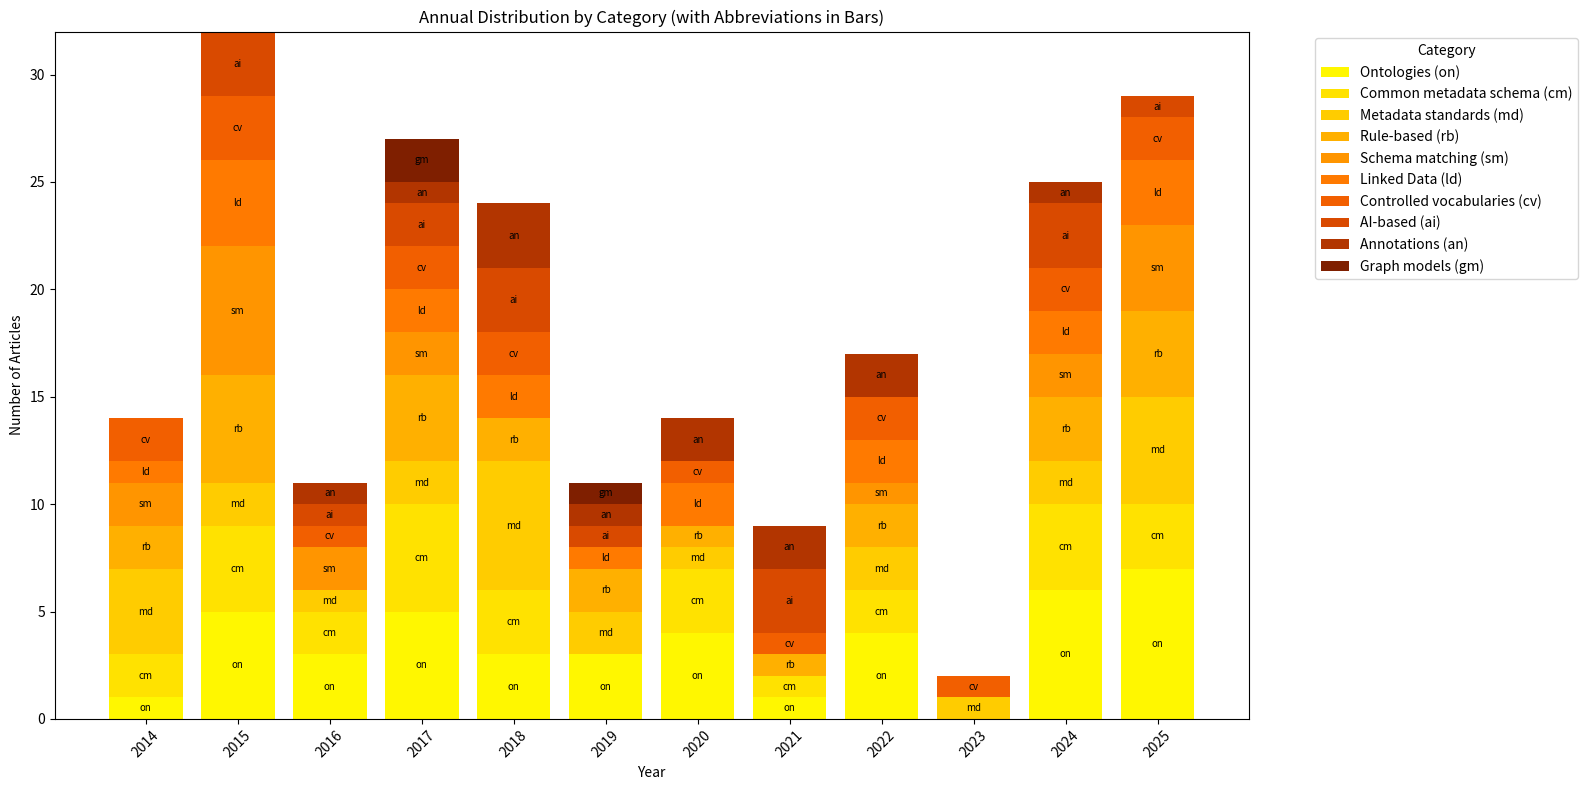

Generate this figure with matplotlib:
import re
from collections import Counter
import numpy as np
import matplotlib.pyplot as plt

# === Dataset (mesmos blocos) ===
blocks = {
    "Ontologies": """
        Guo2017, Novytskyi2025, Patrcio2025, Thalhath2025, Zeginis2024, An2020, 
        Singh2022, Boldrini2024, Masmoudi2019, Ziaimatin2020, Pussi2025, 
        Cavallo2019, Cheung2015, Candela2019, Kimdois2015, Lisena2017, 
        Ranjgar2024, Buranarach2022, Seifert2017, Chortaras2018, 
        Alserafi2016, Cverdelj-Fogarai2017, Debruyne2015, Vysotska2024, 
        IrhamFebrieka2025, Hu2024, Sawarkar2021, Do2015, Ashish2016, 
        Rashid2020, Bachir2025, Griffiths2017, Kobayashi2018, Tian2025, 
        Nicholson2020, Dugas2016, Sasse2022, Naji2022, Anguita2015, Hu2014, 
        Peng2024, He2018
    """,

    "Metadata standards": """
        Thalhath2025, Stiller2014, Verstockt2018, Alvarez2022, An2020, 
        Koh2018, Ma2017, Bailo2023, Boldrini2024, Cavallo2019, Cheung2015, 
        Candela2019, Buranarach2022, Seifert2017, Sivakumar2014, 
        Alserafi2016, Do22015, Vysotska2024, Prabhune2018, Kandogan2015, 
        Wang2014, Kobayashi2018, Lafia2018, Giuliacci2025, Bachir2025, 
        Pussi2025, Gyrard2025, Chortaras2018, Qu2014
    """,

    "Common metadata schema": """
        Chen2015, Novytskyi2025, Zeginis2024, Koh2018, Ma2017, Boldrini2024, 
        Ziaimatin2020, Pussi2025, Horsburgh2014, kimdois2015, Lisena2017, 
        Orgel2015, Buranarach2022, Mannocci2014, Seifert2017, Chortaras2018,
        Hu2024, Ashish2016, Kandogan2015, Leroux2017, Rashid2020, 
        Kobayashi2018, Nicholson2020, Naji2022, Hegselmann2021,
        Sangkla2017, Simon2024, Gyrard2025, Demraoui2016
    """,

    "Rule-based": """
        Chen2015, Patrcio2025, Thalhath2025, Li2025, Zeginis2024, Koh2018, 
        Singh2022, Ma2017, Masmoudi2019, Cheung2015, Candela2019, 
        kimdois2015, Lisena2017, Orgel2015, Ranjgar2024, Mannocci2014, 
        Cverdelj-Fogarai2017, Do22015, Joonas2025, Sawarkar2021, 
        Do2015, Kobayashi2018, Naji2022, Peng2024, Qu2014, Rashid2020,
         Kirsten2017
    """,

    "Schema matching": """
        Giuliacci2025, Orgel2015, Buranarach2022, Mannocci2014, Alserafi2016, 
        IrhamFebrieka2025, Ashish2016, Iancu2024, Anguita2015, McCrae2015, 
        Kirsten2017, Ma2017, Chen2015, Thalhath2025, Hu2014, Cheung2015,  
        kimdois2015, Zeginis2024, Do22015, Joonas2025
    """,

    "Linked Data": """
       Novytskyi2025, McCrae2015, Thalhath2025, DeSantis2025, Zeginis2024, 
       An2020, Singh2022, Hu2015, Candela2019, Seifert2017, Kaldeli2024, 
       Debruyne2015, Do22015, Idrissou2017, Khalid2018, Do2015, Kobayashi2018, 
       Nicholson2020, Hu2014, Alvarez2022
    """,

    "Controlled vocabularies": """
        McCrae2015, Zeginis2024, Lafia2018, Giuliacci2025, Horsburgh2014, 
        Wang2016, Lisena2017, Ranjgar2024, Mannocci2014, Gil2023, Joonas2025,
        Kirsten2017, Rashid2020, Kobayashi2018, Sasse2022, Anguita2015, 
        kimdois2015, Buranarach2022, Sawarkar2021
    """,

    "AI-based": """
        McCrae2015, DeSantis2025, Verstockt2018, Zeginis2024, Lafia2018, 
        Ma2017, Cheung2015, Hu2015, Candela2019, Ranjgar2024, Seifert2017, 
        Chortaras2018, Kaldeli2024, Kaldeli2021, Sawarkar2021, Ashish2016, 
        Cannizzaro2021
    """,

    "Annotations": """
        Verstockt2018, An2020, Lafia2018, Cavallo2019, Chortaras2018, 
        Kaldeli2024, Kaldeli2021, Sawarkar2021, Kirsten2017, Rashid2020, 
        Dugas2016, Sasse2022, Ulrich2022
    """,

    "Graph models": """
       Bunakov2019, Lisena2017, Ma2017
    """
}

def extract_years(txt):
    years = re.findall(r"(\d{4})", txt)
    return [int(y) for y in years if 2010 < int(y) < 2030]

# Abreviações das categorias
abbr = {
    "Ontologies": "on",
    "Common metadata schema": "cm",
    "Metadata standards": "md",   # metadata-driven language, standards and processes
    "Rule-based": "rb",
    "Schema matching": "sm",
    "Linked Data": "ld",
    "Controlled vocabularies": "cv",
    "AI-based": "ai",
    "Annotations": "an",
    "Graph models": "gm"
}

# Contagens por ano e categoria
years_all = set()
counts = {}
totals = {}

for cat, txt in blocks.items():
    ys = extract_years(txt)
    c = Counter(ys)
    counts[cat] = c
    totals[cat] = sum(c.values())
    years_all.update(c.keys())

years_all = sorted(years_all)

# Ordenar categorias da mais frequente para a menos
sorted_cats = sorted(totals.keys(), key=lambda c: totals[c], reverse=True)

# Paleta forte amarelo → laranja → vermelho
palette = [
    "#fff700",  # bright yellow
    "#ffe200",
    "#ffcc00",
    "#ffb000",
    "#ff9500",
    "#ff7a00",
    "#f25f00",
    "#d94a00",
    "#b23500",
    "#7f1f00"   # dark red
]
color_map = {cat: palette[i] for i, cat in enumerate(sorted_cats)}

# Plot
plt.figure(figsize=(16, 8))
bottom = np.zeros(len(years_all))

for cat in sorted_cats:
    vals = np.array([counts[cat].get(y, 0) for y in years_all])
    plt.bar(
        years_all,
        vals,
        bottom=bottom,
        color=color_map[cat],
        label=f"{cat} ({abbr[cat]})"
    )

    # adiciona sigla dentro das barras (onde há valor > 0)
    for i, (year, v, b) in enumerate(zip(years_all, vals, bottom)):
        if v > 0:
            y_center = b + v / 2.0
            plt.text(
                year,
                y_center,
                abbr[cat],
                ha="center",
                va="center",
                fontsize=7,
                color="black"
            )

    bottom += vals

plt.xlabel("Year")
plt.ylabel("Number of Articles")
plt.title("Annual Distribution by Category (with Abbreviations in Bars)")
plt.xticks(years_all, rotation=45)
plt.legend(bbox_to_anchor=(1.05, 1), loc="upper left", title="Category")
plt.tight_layout()
plt.show()
